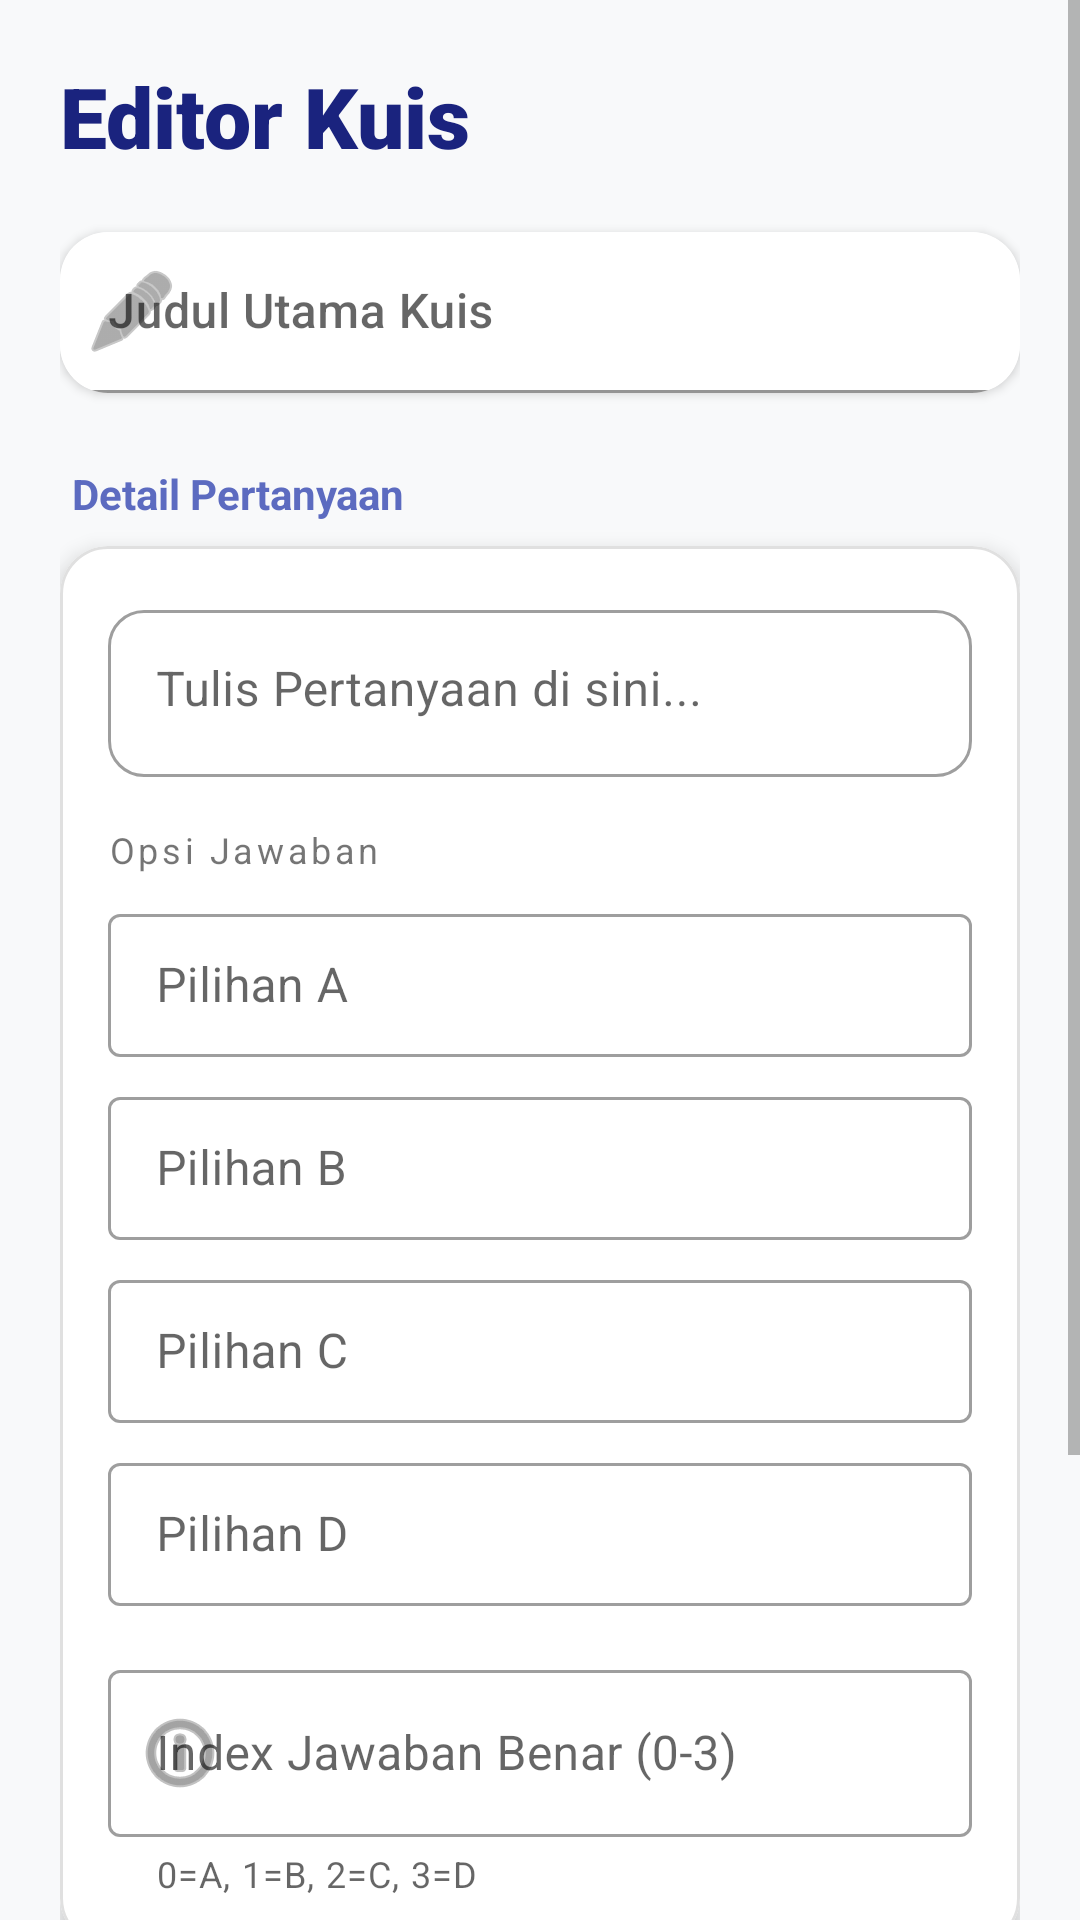

Layout XML and referenced resources for this Android screen:
<!-- AndroidManifest.xml: activity theme Theme.RemainderJadwal -->
<!-- res/layout/activity_create_quiz.xml -->
<?xml version="1.0" encoding="utf-8"?>
<ScrollView xmlns:android="http://schemas.android.com/apk/res/android"
    xmlns:app="http://schemas.android.com/apk/res-auto"
    android:layout_width="match_parent"
    android:layout_height="match_parent"
    android:background="#F8F9FA"
    android:fillViewport="true">

    <LinearLayout
        android:layout_width="match_parent"
        android:layout_height="wrap_content"
        android:orientation="vertical"
        android:padding="20dp">

        <TextView
            android:layout_width="wrap_content"
            android:layout_height="wrap_content"
            android:text="Editor Kuis"
            android:textSize="28sp"
            android:fontFamily="sans-serif-black"
            android:textColor="#1A237E" />

        <com.google.android.material.card.MaterialCardView
            android:layout_width="match_parent"
            android:layout_height="wrap_content"
            android:layout_marginTop="20dp"
            app:cardCornerRadius="16dp"
            app:cardElevation="2dp"
            app:strokeWidth="0dp">

            <com.google.android.material.textfield.TextInputLayout
                style="@style/Widget.MaterialComponents.TextInputLayout.FilledBox.Dense"
                android:layout_width="match_parent"
                android:layout_height="wrap_content"
                android:hint="Judul Utama Kuis"
                app:boxBackgroundColor="@android:color/white"
                app:startIconDrawable="@android:drawable/ic_menu_edit">

                <com.google.android.material.textfield.TextInputEditText
                    android:id="@+id/etTitle"
                    android:layout_width="match_parent"
                    android:layout_height="wrap_content"
                    android:inputType="textCapWords"
                    android:fontFamily="sans-serif-medium"/>
            </com.google.android.material.textfield.TextInputLayout>
        </com.google.android.material.card.MaterialCardView>

        <TextView
            android:layout_width="wrap_content"
            android:layout_height="wrap_content"
            android:layout_marginTop="24dp"
            android:layout_marginStart="4dp"
            android:text="Detail Pertanyaan"
            android:textStyle="bold"
            android:textColor="#5C6BC0"/>

        <com.google.android.material.card.MaterialCardView
            android:layout_width="match_parent"
            android:layout_height="wrap_content"
            android:layout_marginTop="8dp"
            app:cardCornerRadius="16dp"
            app:cardElevation="4dp"
            app:strokeColor="#E0E0E0"
            app:strokeWidth="1dp">

            <LinearLayout
                android:layout_width="match_parent"
                android:layout_height="wrap_content"
                android:orientation="vertical"
                android:padding="16dp">

                <com.google.android.material.textfield.TextInputLayout
                    style="@style/Widget.MaterialComponents.TextInputLayout.OutlinedBox"
                    android:layout_width="match_parent"
                    android:layout_height="wrap_content"
                    android:hint="Tulis Pertanyaan di sini..."
                    app:boxCornerRadiusBottomEnd="12dp"
                    app:boxCornerRadiusBottomStart="12dp"
                    app:boxCornerRadiusTopEnd="12dp"
                    app:boxCornerRadiusTopStart="12dp">

                    <com.google.android.material.textfield.TextInputEditText
                        android:id="@+id/etQuestion"
                        android:layout_width="match_parent"
                        android:layout_height="wrap_content"
                        android:gravity="top"
                        android:minLines="2"
                        android:inputType="textCapSentences" />
                </com.google.android.material.textfield.TextInputLayout>

                <TextView
                    android:layout_width="wrap_content"
                    android:layout_height="wrap_content"
                    android:layout_marginTop="16dp"
                    android:text="Opsi Jawaban"
                    android:textSize="12sp"
                    android:letterSpacing="0.1"/>

                <com.google.android.material.textfield.TextInputLayout
                    style="@style/Widget.MaterialComponents.TextInputLayout.OutlinedBox.Dense"
                    android:layout_width="match_parent"
                    android:layout_height="wrap_content"
                    android:layout_marginTop="8dp"
                    android:hint="Pilihan A"
                    app:placeholderText="Ketik opsi A...">
                    <com.google.android.material.textfield.TextInputEditText
                        android:id="@+id/etOpt0"
                        android:layout_width="match_parent"
                        android:layout_height="wrap_content" />
                </com.google.android.material.textfield.TextInputLayout>

                <com.google.android.material.textfield.TextInputLayout
                    style="@style/Widget.MaterialComponents.TextInputLayout.OutlinedBox.Dense"
                    android:layout_width="match_parent"
                    android:layout_height="wrap_content"
                    android:layout_marginTop="8dp"
                    android:hint="Pilihan B"
                    app:placeholderText="Ketik opsi B...">
                    <com.google.android.material.textfield.TextInputEditText
                        android:id="@+id/etOpt1"
                        android:layout_width="match_parent"
                        android:layout_height="wrap_content" />
                </com.google.android.material.textfield.TextInputLayout>

                <com.google.android.material.textfield.TextInputLayout
                    style="@style/Widget.MaterialComponents.TextInputLayout.OutlinedBox.Dense"
                    android:layout_width="match_parent"
                    android:layout_height="wrap_content"
                    android:layout_marginTop="8dp"
                    android:hint="Pilihan C"
                    app:placeholderText="Ketik opsi C...">
                    <com.google.android.material.textfield.TextInputEditText
                        android:id="@+id/etOpt2"
                        android:layout_width="match_parent"
                        android:layout_height="wrap_content" />
                </com.google.android.material.textfield.TextInputLayout>

                <com.google.android.material.textfield.TextInputLayout
                    style="@style/Widget.MaterialComponents.TextInputLayout.OutlinedBox.Dense"
                    android:layout_width="match_parent"
                    android:layout_height="wrap_content"
                    android:layout_marginTop="8dp"
                    android:hint="Pilihan D"
                    app:placeholderText="Ketik opsi D...">
                    <com.google.android.material.textfield.TextInputEditText
                        android:id="@+id/etOpt3"
                        android:layout_width="match_parent"
                        android:layout_height="wrap_content" />
                </com.google.android.material.textfield.TextInputLayout>

                <com.google.android.material.textfield.TextInputLayout
                    style="@style/Widget.MaterialComponents.TextInputLayout.OutlinedBox"
                    android:layout_width="match_parent"
                    android:layout_height="wrap_content"
                    android:layout_marginTop="16dp"
                    android:hint="Index Jawaban Benar (0-3)"
                    app:helperText="0=A, 1=B, 2=C, 3=D"
                    app:startIconDrawable="@android:drawable/ic_menu_info_details">
                    <com.google.android.material.textfield.TextInputEditText
                        android:id="@+id/etCorrect"
                        android:layout_width="match_parent"
                        android:layout_height="wrap_content"
                        android:inputType="number" />
                </com.google.android.material.textfield.TextInputLayout>

            </LinearLayout>
        </com.google.android.material.card.MaterialCardView>

        <com.google.android.material.button.MaterialButton
            android:id="@+id/btnAddQuestion"
            style="@style/Widget.MaterialComponents.Button.OutlinedButton"
            android:layout_width="match_parent"
            android:layout_height="56dp"
            android:layout_marginTop="24dp"
            android:text="Tambah Pertanyaan Lagi"
            app:cornerRadius="12dp"
            app:icon="@android:drawable/ic_input_add" />

        <com.google.android.material.button.MaterialButton
            android:id="@+id/btnSaveQuiz"
            android:layout_width="match_parent"
            android:layout_height="56dp"
            android:layout_marginTop="8dp"
            android:layout_marginBottom="32dp"
            android:text="Simpan Semua Kuis"
            android:textStyle="bold"
            app:cornerRadius="12dp"
            app:backgroundTint="#1A237E" />

    </LinearLayout>
</ScrollView>
<!-- resources referenced by this layout -->
<resources>
  <style name="Theme.RemainderJadwal" parent="Theme.MaterialComponents.DayNight.NoActionBar">
          <item name="colorPrimary">@color/purple_500</item>
          <item name="colorPrimaryVariant">@color/purple_700</item>
          <item name="colorOnPrimary">@color/white</item>
  
          <item name="colorSecondary">@color/teal_200</item>
          <item name="colorSecondaryVariant">@color/teal_700</item>
          <item name="colorOnSecondary">@color/black</item>
  
          <item name="android:statusBarColor">?attr/colorPrimaryVariant</item>
          <item name="colorAccent">@color/teal_200</item>
          <item name="colorControlActivated">@color/purple_500</item>
          <item name="colorControlNormal">#757575</item>
      </style>
  <color name="purple_500">#FF6200EE</color>
  <color name="purple_700">#FF3700B3</color>
  <color name="white">#FFFFFFFF</color>
  <color name="teal_200">#FF03DAC5</color>
  <color name="teal_700">#FF018786</color>
  <color name="black">#FF000000</color>
</resources>
